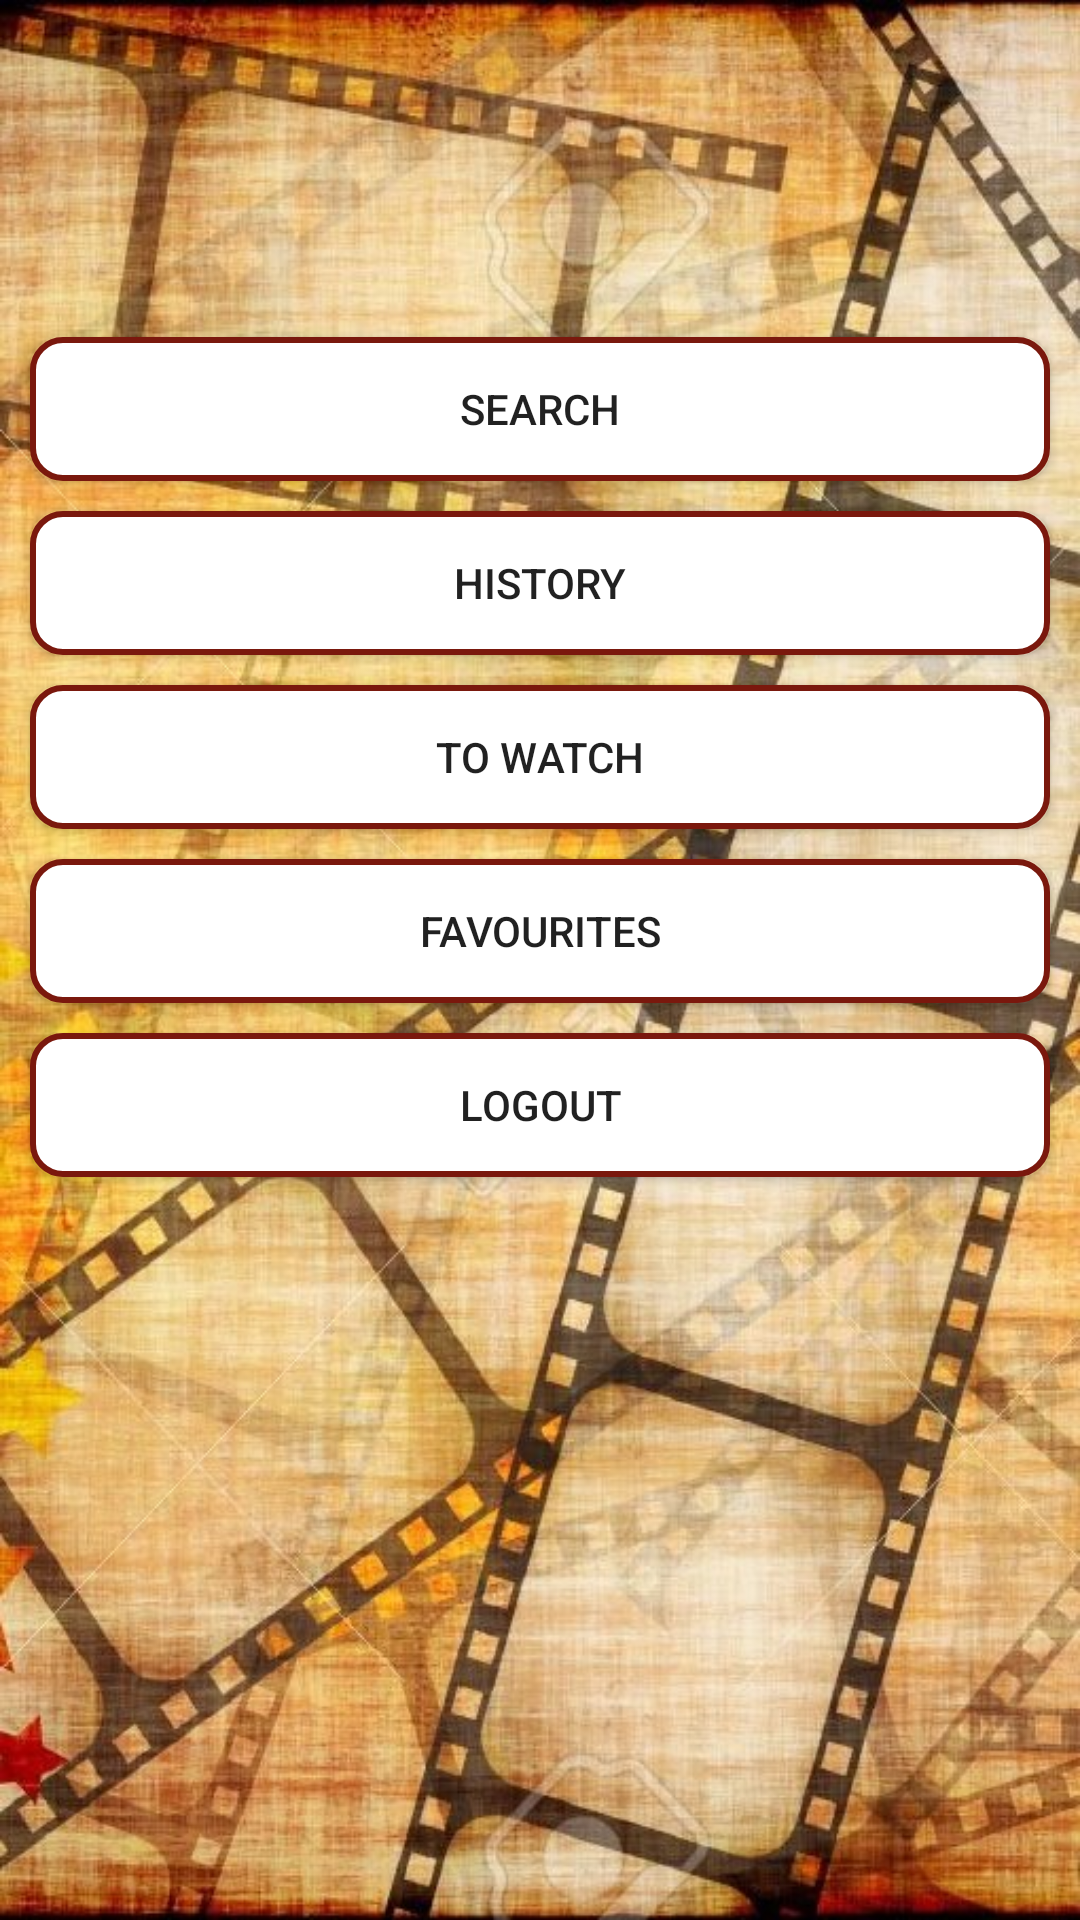

Android layout source for this screen:
<!-- AndroidManifest.xml: application theme AppTheme -->
<!-- res/layout/activity_profile.xml -->
<?xml version="1.0" encoding="utf-8"?>
<android.support.constraint.ConstraintLayout xmlns:android="http://schemas.android.com/apk/res/android"
    xmlns:app="http://schemas.android.com/apk/res-auto"
    xmlns:tools="http://schemas.android.com/tools"
    android:layout_width="match_parent"
    android:layout_height="match_parent"
    tools:context=".ProfileActivity"
    android:background="@drawable/profilepagebg">


    <TextView
        android:id="@+id/Intromessage"
        android:layout_width="wrap_content"
        android:layout_height="wrap_content"
        android:layout_marginStart="206dp"
        android:layout_marginTop="62dp"
        android:layout_marginEnd="205dp"
        android:alpha="0.66"
        android:background="@drawable/rounded_edittext"
        android:textSize="30sp"
        app:layout_constraintEnd_toEndOf="parent"
        app:layout_constraintStart_toStartOf="parent"
        app:layout_constraintTop_toTopOf="parent" />

    <Button
        android:id="@+id/SearchButton"
        android:layout_width="match_parent"
        android:layout_height="wrap_content"
        android:layout_margin="10dp"
        android:layout_marginStart="10dp"
        android:layout_marginEnd="10dp"
        android:layout_marginTop="95dp"
        android:alpha="1.00"
        android:background="@drawable/roundedbutton"
        android:onClick="searchMethod"
        android:text="Search"
        app:layout_constraintEnd_toEndOf="parent"
        app:layout_constraintHorizontal_bias="0.0"
        app:layout_constraintStart_toStartOf="parent"
        tools:layout_editor_absoluteY="194dp"
        app:layout_constraintTop_toBottomOf="@+id/Intromessage"/>

    <Button
        android:id="@+id/FavouritesButton"
        android:layout_width="match_parent"
        android:layout_height="wrap_content"
        android:layout_margin="10dp"
        android:layout_marginStart="10dp"
        android:layout_marginTop="95dp"
        android:layout_marginEnd="10dp"
        android:background="@drawable/roundedbutton"
        android:onClick="favouritesMethod"
        android:text="Favourites"
        app:layout_constraintEnd_toEndOf="parent"
        app:layout_constraintStart_toStartOf="parent"
        app:layout_constraintTop_toBottomOf="@+id/ToWatchButton" />

    <Button
        android:id="@+id/HistoryButton"
        android:layout_width="match_parent"
        android:layout_height="wrap_content"
        android:layout_margin="10dp"
        android:layout_marginStart="10dp"
        android:layout_marginTop="91dp"
        android:layout_marginEnd="10dp"
        android:background="@drawable/roundedbutton"
        android:onClick="historyMethod"
        android:text="History"
        app:layout_constraintEnd_toEndOf="parent"
        app:layout_constraintStart_toStartOf="parent"
        app:layout_constraintTop_toBottomOf="@+id/SearchButton" />

    <Button
        android:id="@+id/ToWatchButton"
        android:layout_width="match_parent"
        android:layout_height="wrap_content"
        android:layout_margin="10dp"
        android:layout_marginStart="10dp"
        android:layout_marginTop="93dp"
        android:layout_marginEnd="10dp"
        android:background="@drawable/roundedbutton"
        android:onClick="toWatchMethod"
        android:text="To Watch"
        app:layout_constraintEnd_toEndOf="parent"
        app:layout_constraintStart_toStartOf="parent"
        app:layout_constraintTop_toBottomOf="@+id/HistoryButton" />

    <Button
        android:id="@+id/LogOutButton"
        android:layout_width="match_parent"
        android:layout_height="wrap_content"
        android:layout_margin="10dp"
        android:layout_marginStart="10dp"
        android:layout_marginTop="85dp"
        android:layout_marginEnd="10dp"

        android:background="@drawable/roundedbutton"
        android:onClick="logOutMethod"
        android:text="LogOut"
        app:layout_constraintEnd_toEndOf="parent"
        app:layout_constraintStart_toStartOf="parent"
        app:layout_constraintTop_toBottomOf="@+id/FavouritesButton" />


</android.support.constraint.ConstraintLayout>
<!-- resources referenced by this layout -->
<resources>
  <!-- drawable profilepagebg: jpg bitmap (drawable, 151008 bytes) -->
  <!-- drawable rounded_edittext (drawable) -->
  <?xml version="1.0" encoding="utf-8"?>
  <shape xmlns:android="http://schemas.android.com/apk/res/android"
      android:shape="rectangle" android:padding="15dp">
      <solid android:color="#FCECEA"/>
      <corners
          android:bottomRightRadius="10dp"
          android:bottomLeftRadius="10dp"
          android:topLeftRadius="10dp"
          android:topRightRadius="10dp"/>
      <stroke android:width="2dip" android:color="#7A180D" />
  
  </shape>
  <!-- drawable roundedbutton (drawable) -->
  <?xml version="1.0" encoding="utf-8"?>
  <selector xmlns:android="http://schemas.android.com/apk/res/android">
      <item android:state_pressed="false">
          <shape android:shape="rectangle">
              <corners android:radius="10dp" />
              <solid android:color="#ffff" />
              <stroke
                  android:width="2dip"
                  android:color="#7A180D" />
              <padding
                  android:bottom="4dp"
                  android:left="4dp"
                  android:right="4dp"
                  android:top="4dp" />
          </shape>
      </item>
      <item android:state_pressed="true">
          <shape android:shape="rectangle">
              <corners android:radius="10dp" />
              <solid android:color="#A4A4A4" />
              <stroke
                  android:width="2dip"
                  android:color="#7A180D" />
              <padding
                  android:bottom="4dp"
                  android:left="4dp"
                  android:right="4dp"
                  android:top="4dp" />
          </shape>
      </item>
  </selector>
  <style name="AppTheme" parent="Theme.AppCompat.Light.NoActionBar">
          
          <item name="colorPrimary">@color/colorPrimary</item>
          <item name="colorPrimaryDark">@color/colorPrimaryDark</item>
          <item name="colorAccent">@color/colorAccent</item>
          <item name="android:windowAnimationStyle">@style/WindowAnimationStyle</item>
      </style>
  <color name="colorPrimary">#008577</color>
  <color name="colorPrimaryDark">#00574B</color>
  <color name="colorAccent">#acffffff</color>
  <style name="WindowAnimationStyle">
          <item name="android:windowEnterAnimation">@android:anim/fade_in</item>
          <item name="android:windowExitAnimation">@android:anim/fade_out</item>
      </style>
</resources>
